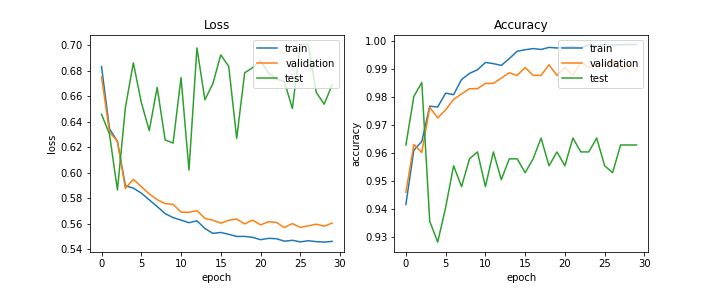

Data behind this chart, as committed beside it:
train_acc, train_loss, val_acc, val_loss, test_acc, test_loss, lr
0.9415, 0.6831, 0.9459, 0.675, 0.9628, 0.6457, 0.0002
0.9609, 0.6344, 0.963, 0.6318, 0.9801, 0.6301, 0.0002
0.964, 0.6244, 0.9601, 0.6245, 0.9851, 0.5864, 0.0002
0.9767, 0.5898, 0.9763, 0.5877, 0.9355, 0.651, 0.0002
0.9764, 0.5879, 0.9725, 0.5948, 0.928, 0.686, 0.0002
0.9813, 0.584, 0.9753, 0.5891, 0.9404, 0.6551, 0.0002
0.9808, 0.5787, 0.9791, 0.5833, 0.9553, 0.6329, 0.0001
0.9862, 0.5734, 0.981, 0.5789, 0.9479, 0.6668, 0.0001
0.9884, 0.5679, 0.9829, 0.5757, 0.9578, 0.6257, 0.0001
0.9897, 0.5648, 0.9829, 0.5752, 0.9603, 0.6232, 0.0001
0.9923, 0.5628, 0.9848, 0.5691, 0.9479, 0.6745, 0.0001
0.9919, 0.5608, 0.9848, 0.5689, 0.9603, 0.602, 0.0001
0.9912, 0.5623, 0.9867, 0.5702, 0.9504, 0.6977, 5e-05
0.9937, 0.5563, 0.9886, 0.5642, 0.9578, 0.6571, 5e-05
0.9963, 0.5524, 0.9877, 0.5628, 0.9578, 0.6697, 5e-05
0.9968, 0.5531, 0.9905, 0.5604, 0.9529, 0.6923, 5e-05
0.9973, 0.5517, 0.9877, 0.5627, 0.9578, 0.6832, 5e-05
0.9969, 0.55, 0.9877, 0.5637, 0.9653, 0.6268, 5e-05
0.9977, 0.5501, 0.9915, 0.5598, 0.9553, 0.6782, 2.5e-05
0.9975, 0.5493, 0.9877, 0.5628, 0.9603, 0.6823, 2.5e-05
0.9978, 0.5475, 0.9905, 0.5591, 0.9553, 0.6879, 2.5e-05
0.998, 0.5485, 0.9877, 0.5616, 0.9653, 0.6781, 2.5e-05
0.9975, 0.5482, 0.9924, 0.561, 0.9603, 0.6733, 2.5e-05
0.9986, 0.5463, 0.9905, 0.557, 0.9603, 0.6713, 2.5e-05
0.9982, 0.547, 0.9915, 0.5601, 0.9653, 0.6502, 2e-05
0.9987, 0.5458, 0.9915, 0.5571, 0.9553, 0.7004, 2e-05
0.9985, 0.5466, 0.9924, 0.5583, 0.9529, 0.7005, 2e-05
0.9986, 0.5459, 0.9896, 0.5596, 0.9628, 0.663, 2e-05
0.9987, 0.5456, 0.9915, 0.558, 0.9628, 0.6536, 2e-05
0.9987, 0.5462, 0.9896, 0.5605, 0.9628, 0.6688, 2e-05
